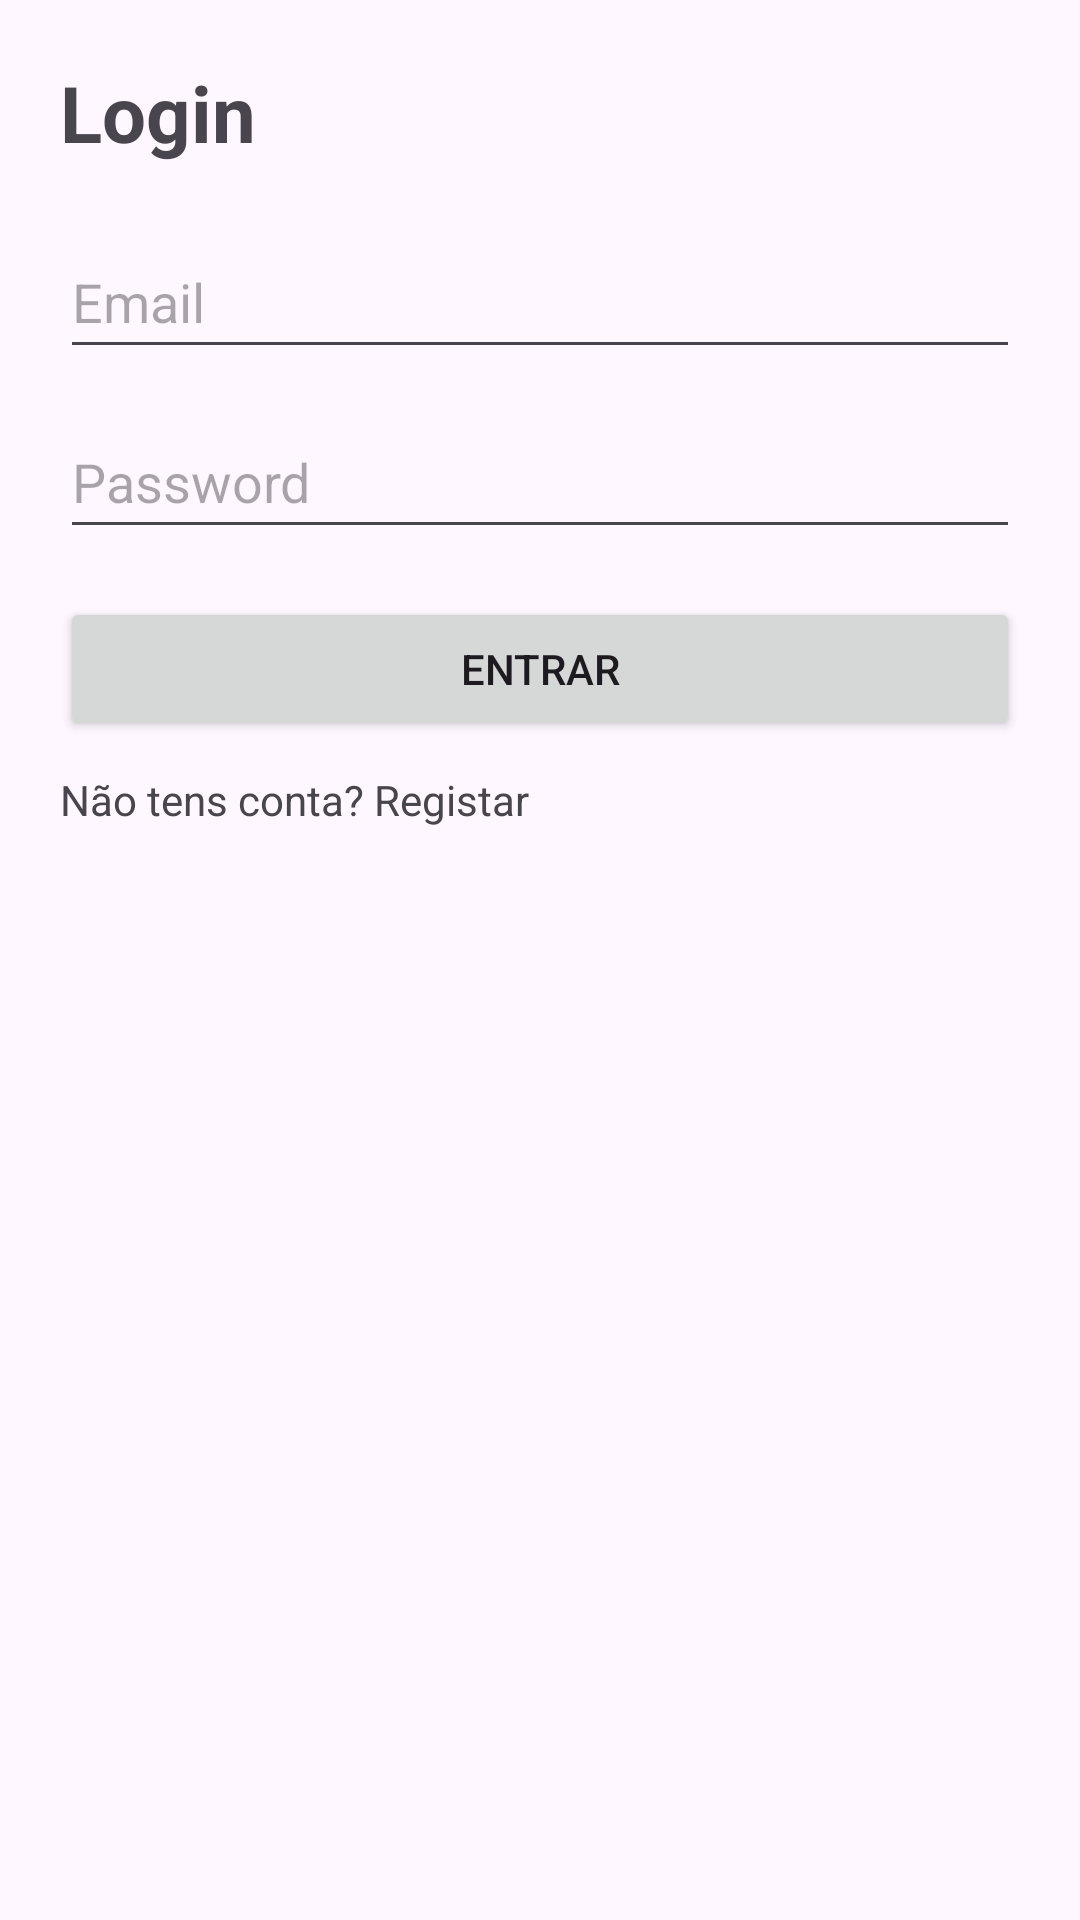

Produce the Android XML layout that renders to this screen, including the resource entries it uses.
<!-- AndroidManifest.xml: application theme Theme.App100Notes -->
<!-- res/layout/activity_login.xml -->
<?xml version="1.0" encoding="utf-8"?>
<androidx.constraintlayout.widget.ConstraintLayout xmlns:android="http://schemas.android.com/apk/res/android"
    xmlns:app="http://schemas.android.com/apk/res-auto"
    android:padding="20dp"
    android:layout_width="match_parent"
    android:layout_height="match_parent">

    <TextView
        android:id="@+id/tvTitle"
        android:text="Login"
        android:textSize="26sp"
        android:textStyle="bold"
        android:layout_width="wrap_content"
        android:layout_height="wrap_content"
        app:layout_constraintTop_toTopOf="parent"
        app:layout_constraintStart_toStartOf="parent"/>

    <EditText
        android:id="@+id/edit_text_view_email_id"
        android:layout_width="0dp"
        android:layout_height="48dp"
        android:layout_marginTop="20dp"
        android:hint="Email"
        android:inputType="textEmailAddress"
        app:layout_constraintEnd_toEndOf="parent"
        app:layout_constraintStart_toStartOf="parent"
        app:layout_constraintTop_toBottomOf="@id/tvTitle" />

    <EditText
        android:id="@+id/edit_text_view_password_id"
        android:layout_width="0dp"
        android:layout_height="48dp"
        android:layout_marginTop="12dp"
        android:hint="Password"
        android:inputType="textPassword"
        app:layout_constraintEnd_toEndOf="parent"
        app:layout_constraintStart_toStartOf="parent"
        app:layout_constraintTop_toBottomOf="@id/edit_text_view_email_id" />

    <Button
        android:id="@+id/button_login_id"
        android:text="Entrar"
        android:layout_width="0dp"
        android:layout_height="wrap_content"
        app:layout_constraintTop_toBottomOf="@id/edit_text_view_password_id"
        app:layout_constraintStart_toStartOf="parent"
        app:layout_constraintEnd_toEndOf="parent"
        android:layout_marginTop="16dp"/>

    <TextView
        android:id="@+id/text_view_register_id"
        android:text="Não tens conta? Registar"
        android:textSize="14sp"
        android:layout_width="wrap_content"
        android:layout_height="wrap_content"
        android:paddingTop="10dp"
        app:layout_constraintTop_toBottomOf="@id/button_login_id"
        app:layout_constraintStart_toStartOf="parent"/>

</androidx.constraintlayout.widget.ConstraintLayout>
<!-- resources referenced by this layout -->
<resources>
  <style name="Theme.App100Notes" parent="Base.Theme.App100Notes" />
  <style name="Base.Theme.App100Notes" parent="Theme.Material3.DayNight.NoActionBar">
          
          
      </style>
</resources>
